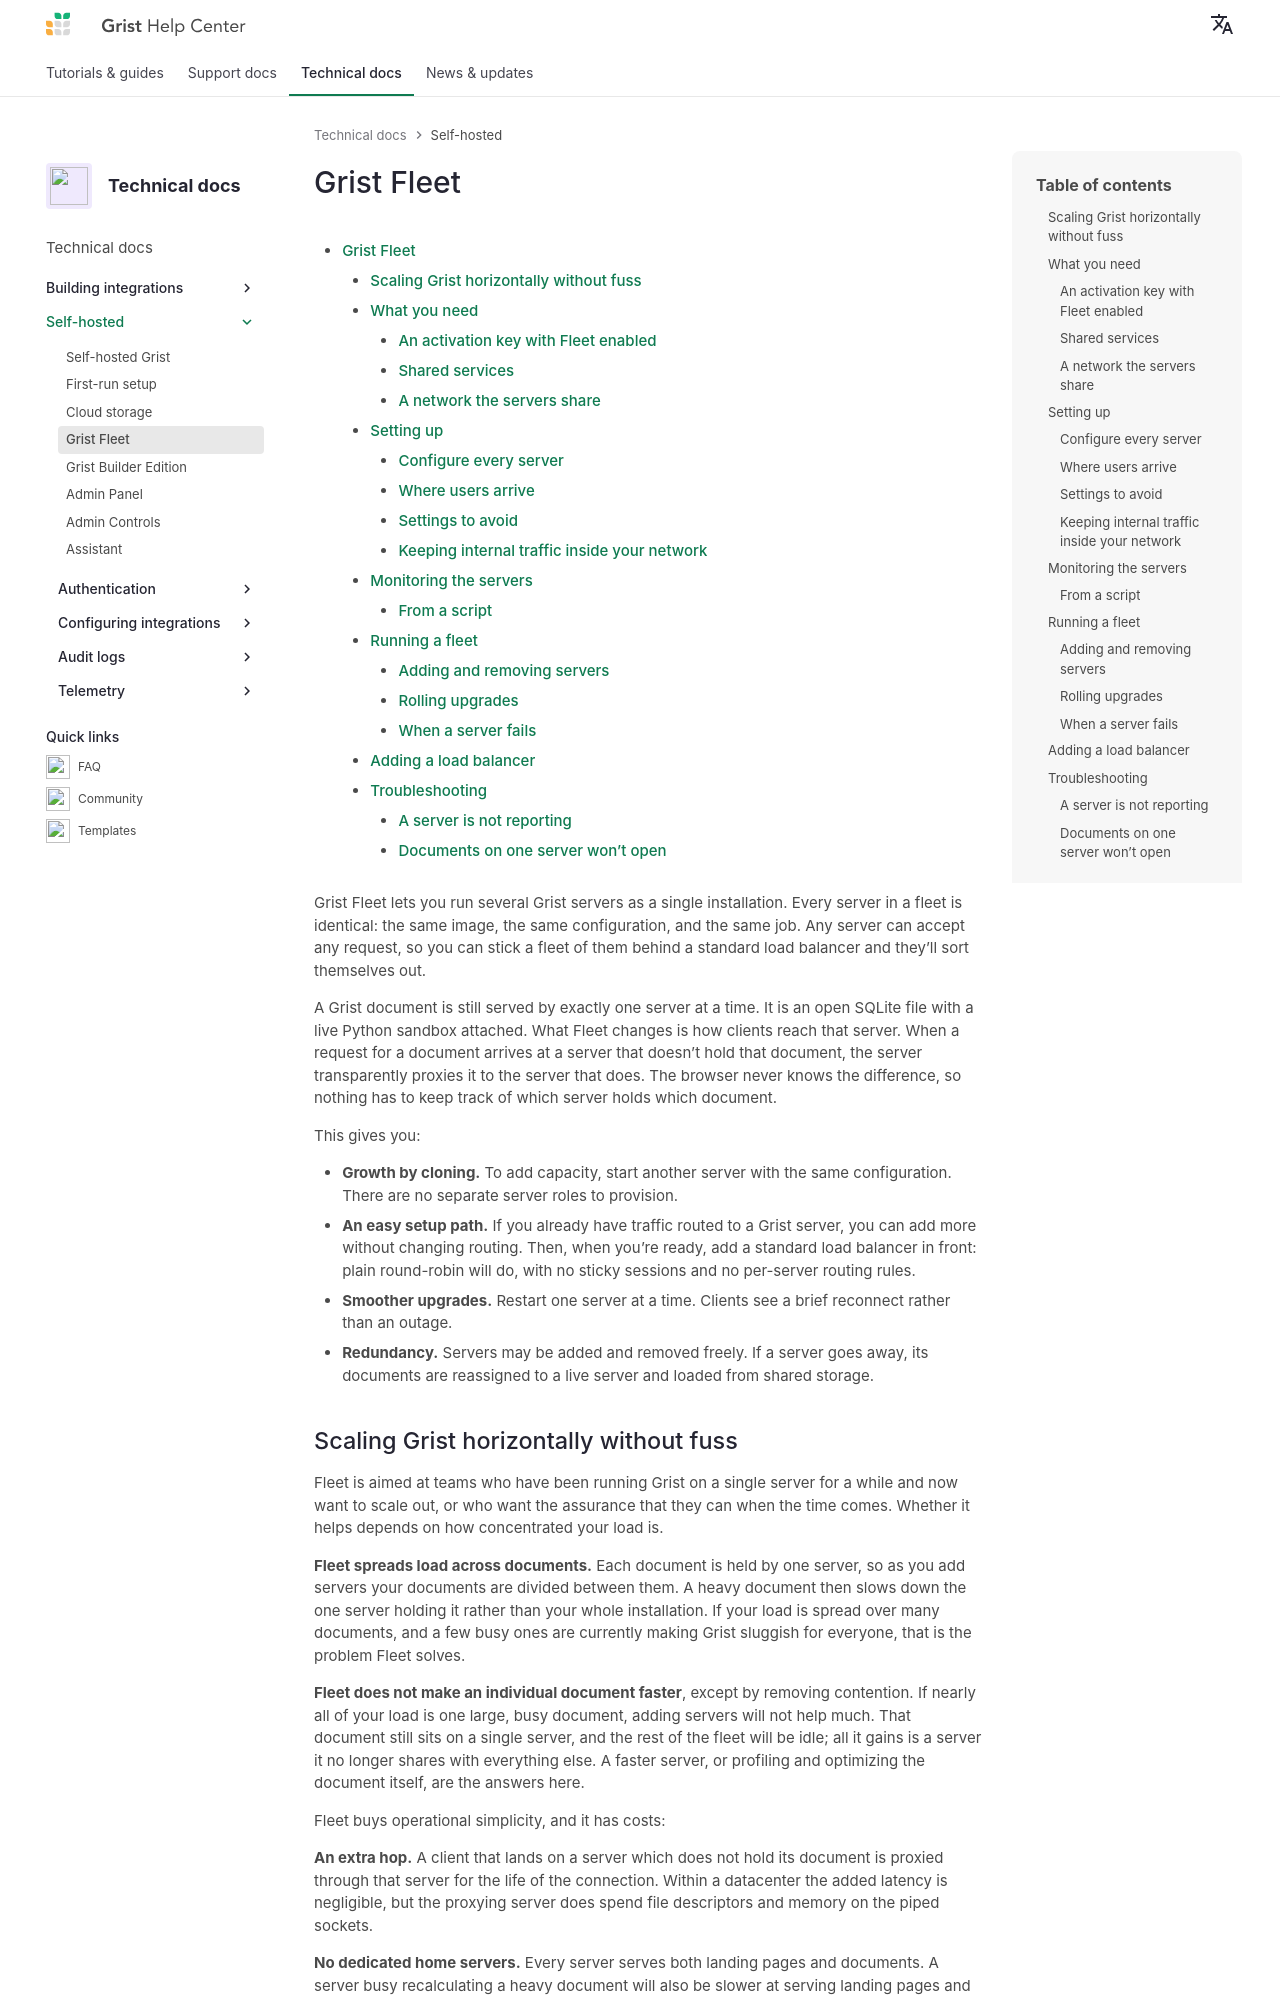

repository: gristlabs/grist-help · page: install/fleet/index.html · generator: mkdocs

---
title: Grist Fleet
description: Run self-hosted Grist as a pool of identical servers that divide the documents between them.
---

# Grist Fleet {: .tag-ee }

[TOC]

Grist Fleet lets you run several Grist servers as a single installation. Every
server in a fleet is identical: the same image, the same configuration, and the
same job. Any server can accept any request, so you can stick a fleet of them
behind a standard load balancer and they'll sort themselves out.

A Grist document is still served by exactly one server at a time. It is an open
SQLite file with a live Python sandbox attached. What Fleet changes is how
clients reach that server. When a request for a document arrives at a server
that doesn't hold that document, the server transparently proxies it to the
server that does. The browser never knows the difference, so nothing has to keep
track of which server holds which document.

This gives you:

  * **Growth by cloning.** To add capacity, start another server with the same
    configuration. There are no separate server roles to provision.
  * **An easy setup path.** If you already have traffic routed to a Grist
    server, you can add more without changing routing. Then, when you're ready,
    add a standard load balancer in front: plain round-robin will do, with no
    sticky sessions and no per-server routing rules.
  * **Smoother upgrades.** Restart one server at a time. Clients see a
    brief reconnect rather than an outage.
  * **Redundancy.** Servers may be added and removed freely. If a server goes
    away, its documents are reassigned to a live server and loaded from shared
    storage.

## Scaling Grist horizontally without fuss

Fleet is aimed at teams who have been running Grist on a single server for a
while and now want to scale out, or who want the assurance that they can when
the time comes. Whether it helps depends on how concentrated your load is.

**Fleet spreads load across documents.** Each document is held by one server, so
as you add servers your documents are divided between them. A heavy document
then slows down the one server holding it rather than your whole installation. If
your load is spread over many documents, and a few busy ones are currently
making Grist sluggish for everyone, that is the problem Fleet solves.

**Fleet does not make an individual document faster**, except by removing
contention. If nearly all of your load is one large, busy document, adding
servers will not help much. That document still sits on a single server, and the
rest of the fleet will be idle; all it gains is a server it no longer shares
with everything else. A faster server, or profiling and optimizing the document
itself, are the answers here.

Fleet buys operational simplicity, and it has costs:

**An extra hop.** A client that lands on a server which does not hold its
document is proxied through that server for the life of the connection. Within a
datacenter the added latency is negligible, but the proxying server does spend
file descriptors and memory on the piped sockets.

**No dedicated home servers.** Every server serves both landing pages and
documents. A server busy recalculating a heavy document will also be slower at
serving landing pages and API calls for whichever users happen to land on it.
Grist's own hosted architecture separates these roles onto different machines to
avoid exactly this; a fleet of identical servers does not.

You can separate them whenever you want to, with one setting. Give the servers
users arrive at `GRIST_SERVERS=home,static`, and the rest `GRIST_SERVERS=docs`.
Everything else stays as it is, `GRIST_FLEET` included, and documents are still
proxied, so the servers holding them still need no public address of their own.

If you are planning a large deployment from the outset rather than growing an
existing one, [talk to us](https://www.getgrist.com/contact/), since a
hand-organized multi-tier deployment may suit you better.

## What you need
